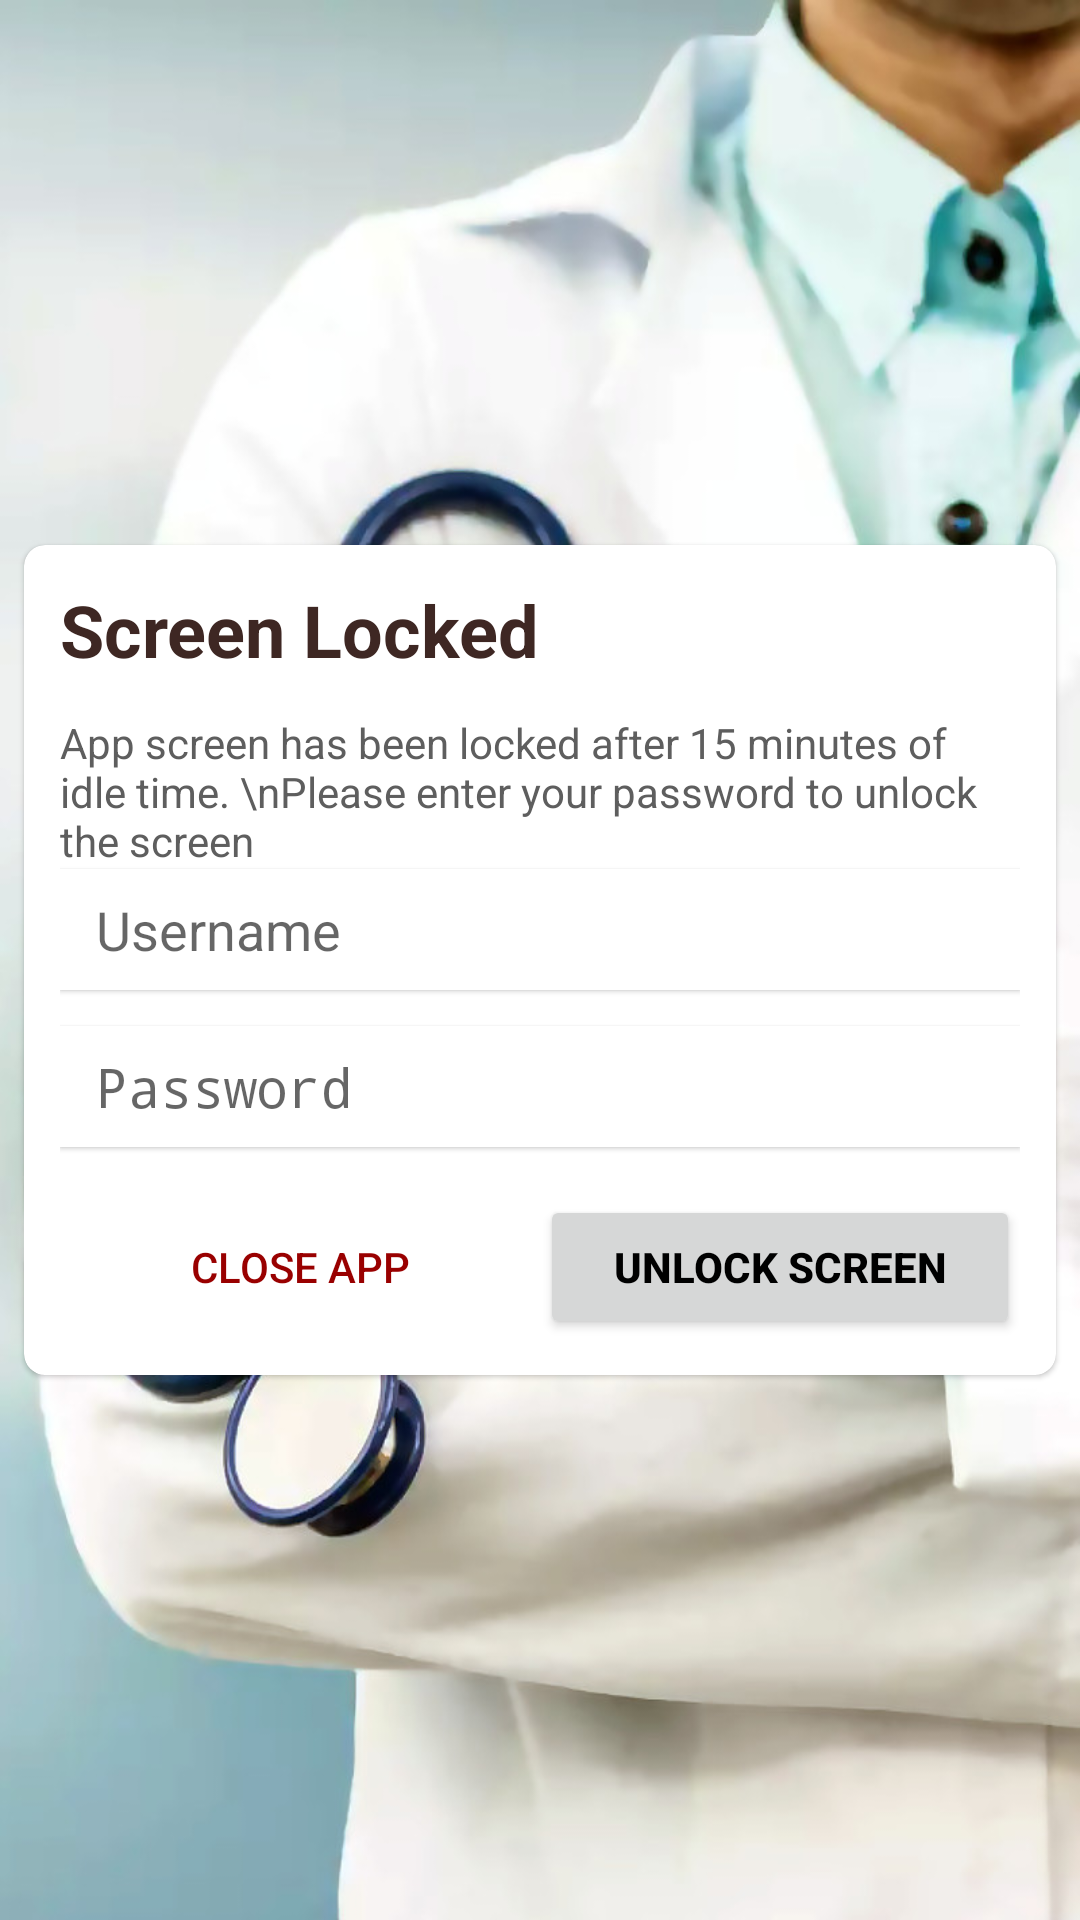

Android layout source for this screen:
<!-- AndroidManifest.xml: application theme AppTheme -->
<!-- res/layout/activity_lock.xml -->
<?xml version="1.0" encoding="utf-8"?>
<layout xmlns:android="http://schemas.android.com/apk/res/android">

    <data>

        <import type="android.view.View" />

    </data>

    <RelativeLayout xmlns:tools="http://schemas.android.com/tools"
        android:layout_width="match_parent"
        android:layout_height="match_parent"
        android:background="@drawable/app_bg_color"
        tools:context=".LockFragment">

        
        <androidx.cardview.widget.CardView
            style="@style/cardView"
            android:layout_width="wrap_content"
            android:layout_height="wrap_content"
            android:layout_centerInParent="true"
            android:background="@color/white"
            android:padding="12dp"
            android:text="@string/hello_blank_fragment">

            <LinearLayout
                android:layout_width="wrap_content"
                android:layout_height="wrap_content"
                android:orientation="vertical"
                android:padding="12dp">

                <TextView
                    android:layout_width="match_parent"
                    android:layout_height="match_parent"
                    android:text="Screen Locked"
                    android:textColor="@color/colorPrimaryDark"
                    android:textSize="24dp"
                    android:textStyle="bold" />

                <TextView
                    android:layout_width="match_parent"
                    android:layout_height="match_parent"
                    android:layout_marginTop="12dp"
                    android:text="App screen has been locked after 15 minutes of idle time. \nPlease enter your password to unlock the screen"
                    android:textColor="@color/grayDark" />

                <TextView
                    android:id="@+id/usernameLock"
                    android:layout_width="match_parent"
                    android:layout_height="match_parent"
                    android:layout_gravity="center_horizontal"
                    android:layout_marginBottom="12dp"
                    android:background="@color/white"
                    android:drawableStart="@drawable/ic_username"
                    android:drawablePadding="8dp"
                    android:elevation="1dp"
                    android:gravity="center_vertical"
                    android:hint="Username"
                    android:imeOptions="actionUnspecified"
                    android:inputType="textEmailAddress"
                    android:maxLines="1"
                    android:minWidth="280dp"
                    android:paddingStart="12dp"
                    android:paddingTop="8dp"
                    android:paddingEnd="12dp"
                    android:paddingBottom="8dp"
                    android:radius="2dp"
                    android:singleLine="true"
                    android:textColor="@color/colorPrimary"
                    android:textSize="18sp" />

                <EditText
                    android:id="@+id/passwordLock"
                    android:layout_width="match_parent"
                    android:layout_height="wrap_content"
                    android:layout_gravity="center_horizontal"
                    android:background="@color/white"
                    android:drawableStart="@drawable/ic_lock_close"
                    android:drawablePadding="8dp"
                    android:elevation="1dp"
                    android:hint="Password"
                    android:imeActionLabel="Password"
                    android:imeOptions="actionUnspecified"
                    android:inputType="textPassword"
                    android:maxLines="1"
                    android:minWidth="280dp"
                    android:paddingStart="12dp"
                    android:paddingTop="8dp"
                    android:paddingEnd="12dp"
                    android:paddingBottom="8dp"
                    android:radius="2dp"
                    android:singleLine="true"
                    android:textColor="@color/colorPrimary"
                    android:textSize="18sp" />

                <LinearLayout
                    android:layout_width="match_parent"
                    android:layout_height="wrap_content"
                    android:orientation="horizontal">

                    <Button
                        android:id="@+id/closeApp"
                        android:layout_width="0dp"
                        android:layout_height="wrap_content"
                        android:layout_marginTop="16dp"
                        android:layout_weight="1"
                        android:background="@android:color/transparent"
                        android:onClick="closeApp"
                        android:text="Close App"
                        android:textColor="@color/redDark" />

                    <Button
                        android:id="@+id/btnUnlock"
                        android:layout_width="0dp"
                        android:layout_height="wrap_content"
                        android:layout_marginTop="16dp"
                        android:layout_weight="1"
                        android:elevation="1dp"
                        android:onClick="attemptUnlock"
                        android:paddingStart="12dp"
                        android:paddingEnd="12dp"
                        android:radius="5dp"
                        android:text="Unlock Screen"
                        android:textColor="@color/black"
                        android:textStyle="bold"
                        android:visibility="visible"
                        tools:ignore="UsingOnClickInXml" />

                </LinearLayout>


            </LinearLayout>
        </androidx.cardview.widget.CardView>
    </RelativeLayout>
</layout>
<!-- resources referenced by this layout -->
<resources>
  <color name="black">#000000</color>
  <color name="colorPrimary">#4E342E</color>
  <color name="colorPrimaryDark">#3E2723</color>
  <color name="grayDark">#5e5e5e</color>
  <color name="redDark">#990000</color>
  <color name="white">#ffffff</color>
  <!-- drawable app_bg_color: jpg bitmap (drawable, 124473 bytes) -->
  <string name="hello_blank_fragment">Hello blank fragment</string>
  <style name="cardView">
          
          <item name="android:layout_width">match_parent</item>
          <item name="android:layout_height">wrap_content</item>
          <item name="android:layout_margin">8dp</item>
          <item name="android:background">@color/grayLight</item>
  
          
          
          <item name="cardCornerRadius">7dp</item>
          <item name="cardElevation">1dp</item>
      </style>
  <style name="AppTheme" parent="Theme.AppCompat.Light.NoActionBar">
          <item name="fontFamily">@font/roboto</item>
          <item name="android:layoutDirection">ltr</item>
          <item name="android:actionBarStyle">@style/topBarStyle</item>
      </style>
  <color name="grayLight">#efefff</color>
  <style name="topBarStyle" parent="Theme.AppCompat.Light.NoActionBar">
          <item name="android:textColorSecondary">@color/white</item>
          <item name="android:background">@color/colorPrimary</item>
          <item name="android:typeface">sans</item>
          <item name="android:fontFamily">@font/jameel</item>
          <item name="android:maxHeight">@dimen/abc_action_bar_default_height_material</item>
          <item name="popupTheme">@style/ThemeOverlay.AppCompat.Light</item>
          <item name="titleTextAppearance">@style/Widget.AppCompat.Toolbar</item>
      </style>
</resources>
